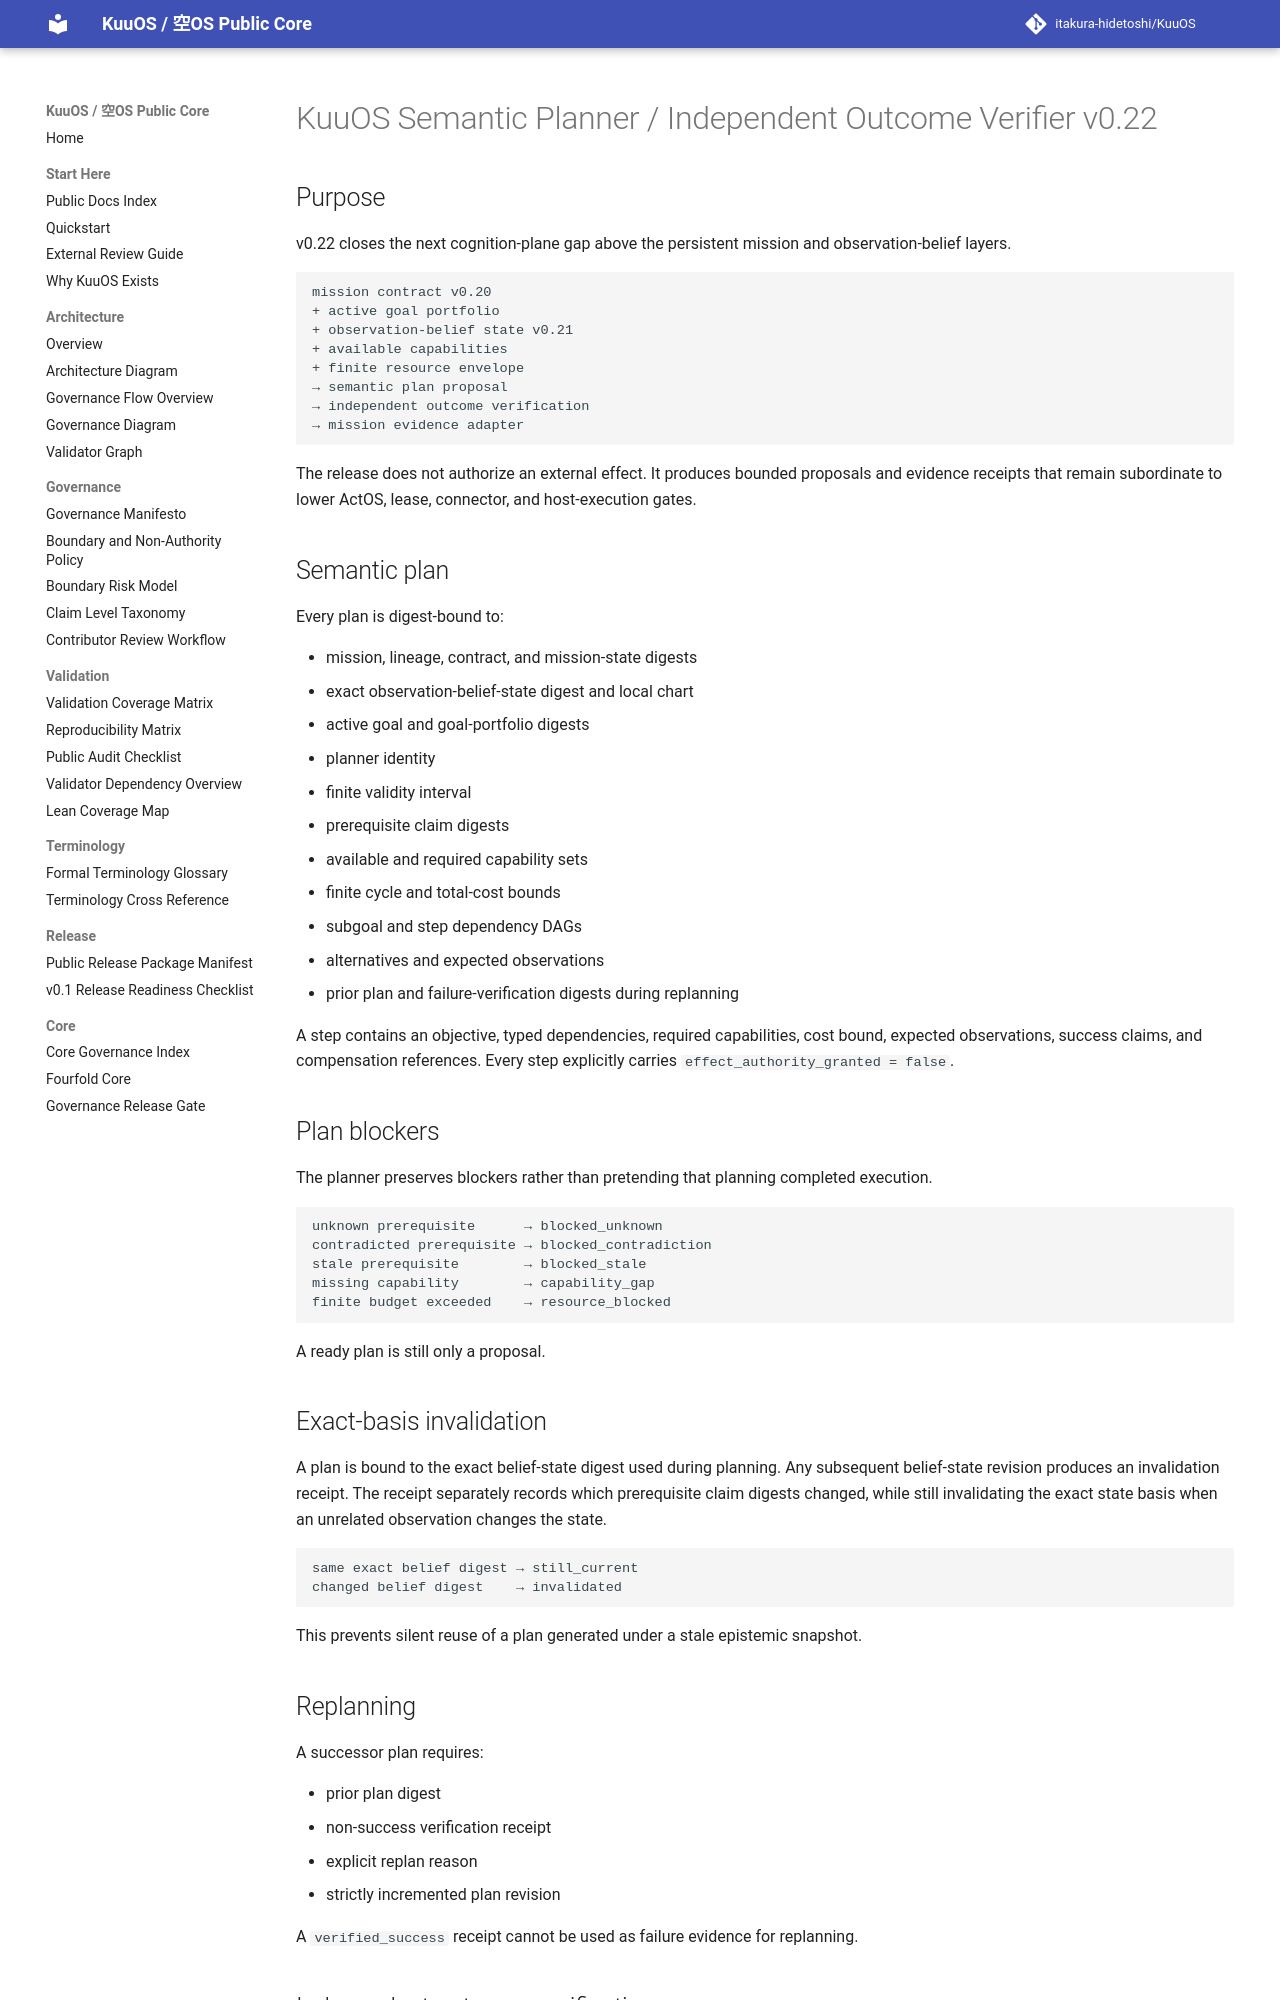

repository: itakura-hidetoshi/KuuOS · page: KUUOS_SEMANTIC_PLANNER_VERIFIER_KERNEL_v0_22/index.html · generator: mkdocs

# KuuOS Semantic Planner / Independent Outcome Verifier v0.22

## Purpose

v0.22 closes the next cognition-plane gap above the persistent mission and observation-belief layers.

```text
mission contract v0.20
+ active goal portfolio
+ observation-belief state v0.21
+ available capabilities
+ finite resource envelope
→ semantic plan proposal
→ independent outcome verification
→ mission evidence adapter
```

The release does not authorize an external effect. It produces bounded proposals and evidence receipts that remain subordinate to lower ActOS, lease, connector, and host-execution gates.

## Semantic plan

Every plan is digest-bound to:

- mission, lineage, contract, and mission-state digests
- exact observation-belief-state digest and local chart
- active goal and goal-portfolio digests
- planner identity
- finite validity interval
- prerequisite claim digests
- available and required capability sets
- finite cycle and total-cost bounds
- subgoal and step dependency DAGs
- alternatives and expected observations
- prior plan and failure-verification digests during replanning

A step contains an objective, typed dependencies, required capabilities, cost bound, expected observations, success claims, and compensation references. Every step explicitly carries `effect_authority_granted = false`.

## Plan blockers

The planner preserves blockers rather than pretending that planning completed execution.

```text
unknown prerequisite      → blocked_unknown
contradicted prerequisite → blocked_contradiction
stale prerequisite        → blocked_stale
missing capability        → capability_gap
finite budget exceeded    → resource_blocked
```

A ready plan is still only a proposal.

## Exact-basis invalidation

A plan is bound to the exact belief-state digest used during planning. Any subsequent belief-state revision produces an invalidation receipt. The receipt separately records which prerequisite claim digests changed, while still invalidating the exact state basis when an unrelated observation changes the state.

```text
same exact belief digest → still_current
changed belief digest    → invalidated
```

This prevents silent reuse of a plan generated under a stale epistemic snapshot.

## Replanning

A successor plan requires:

- prior plan digest
- non-success verification receipt
- explicit replan reason
- strictly incremented plan revision

A `verified_success` receipt cannot be used as failure evidence for replanning.
